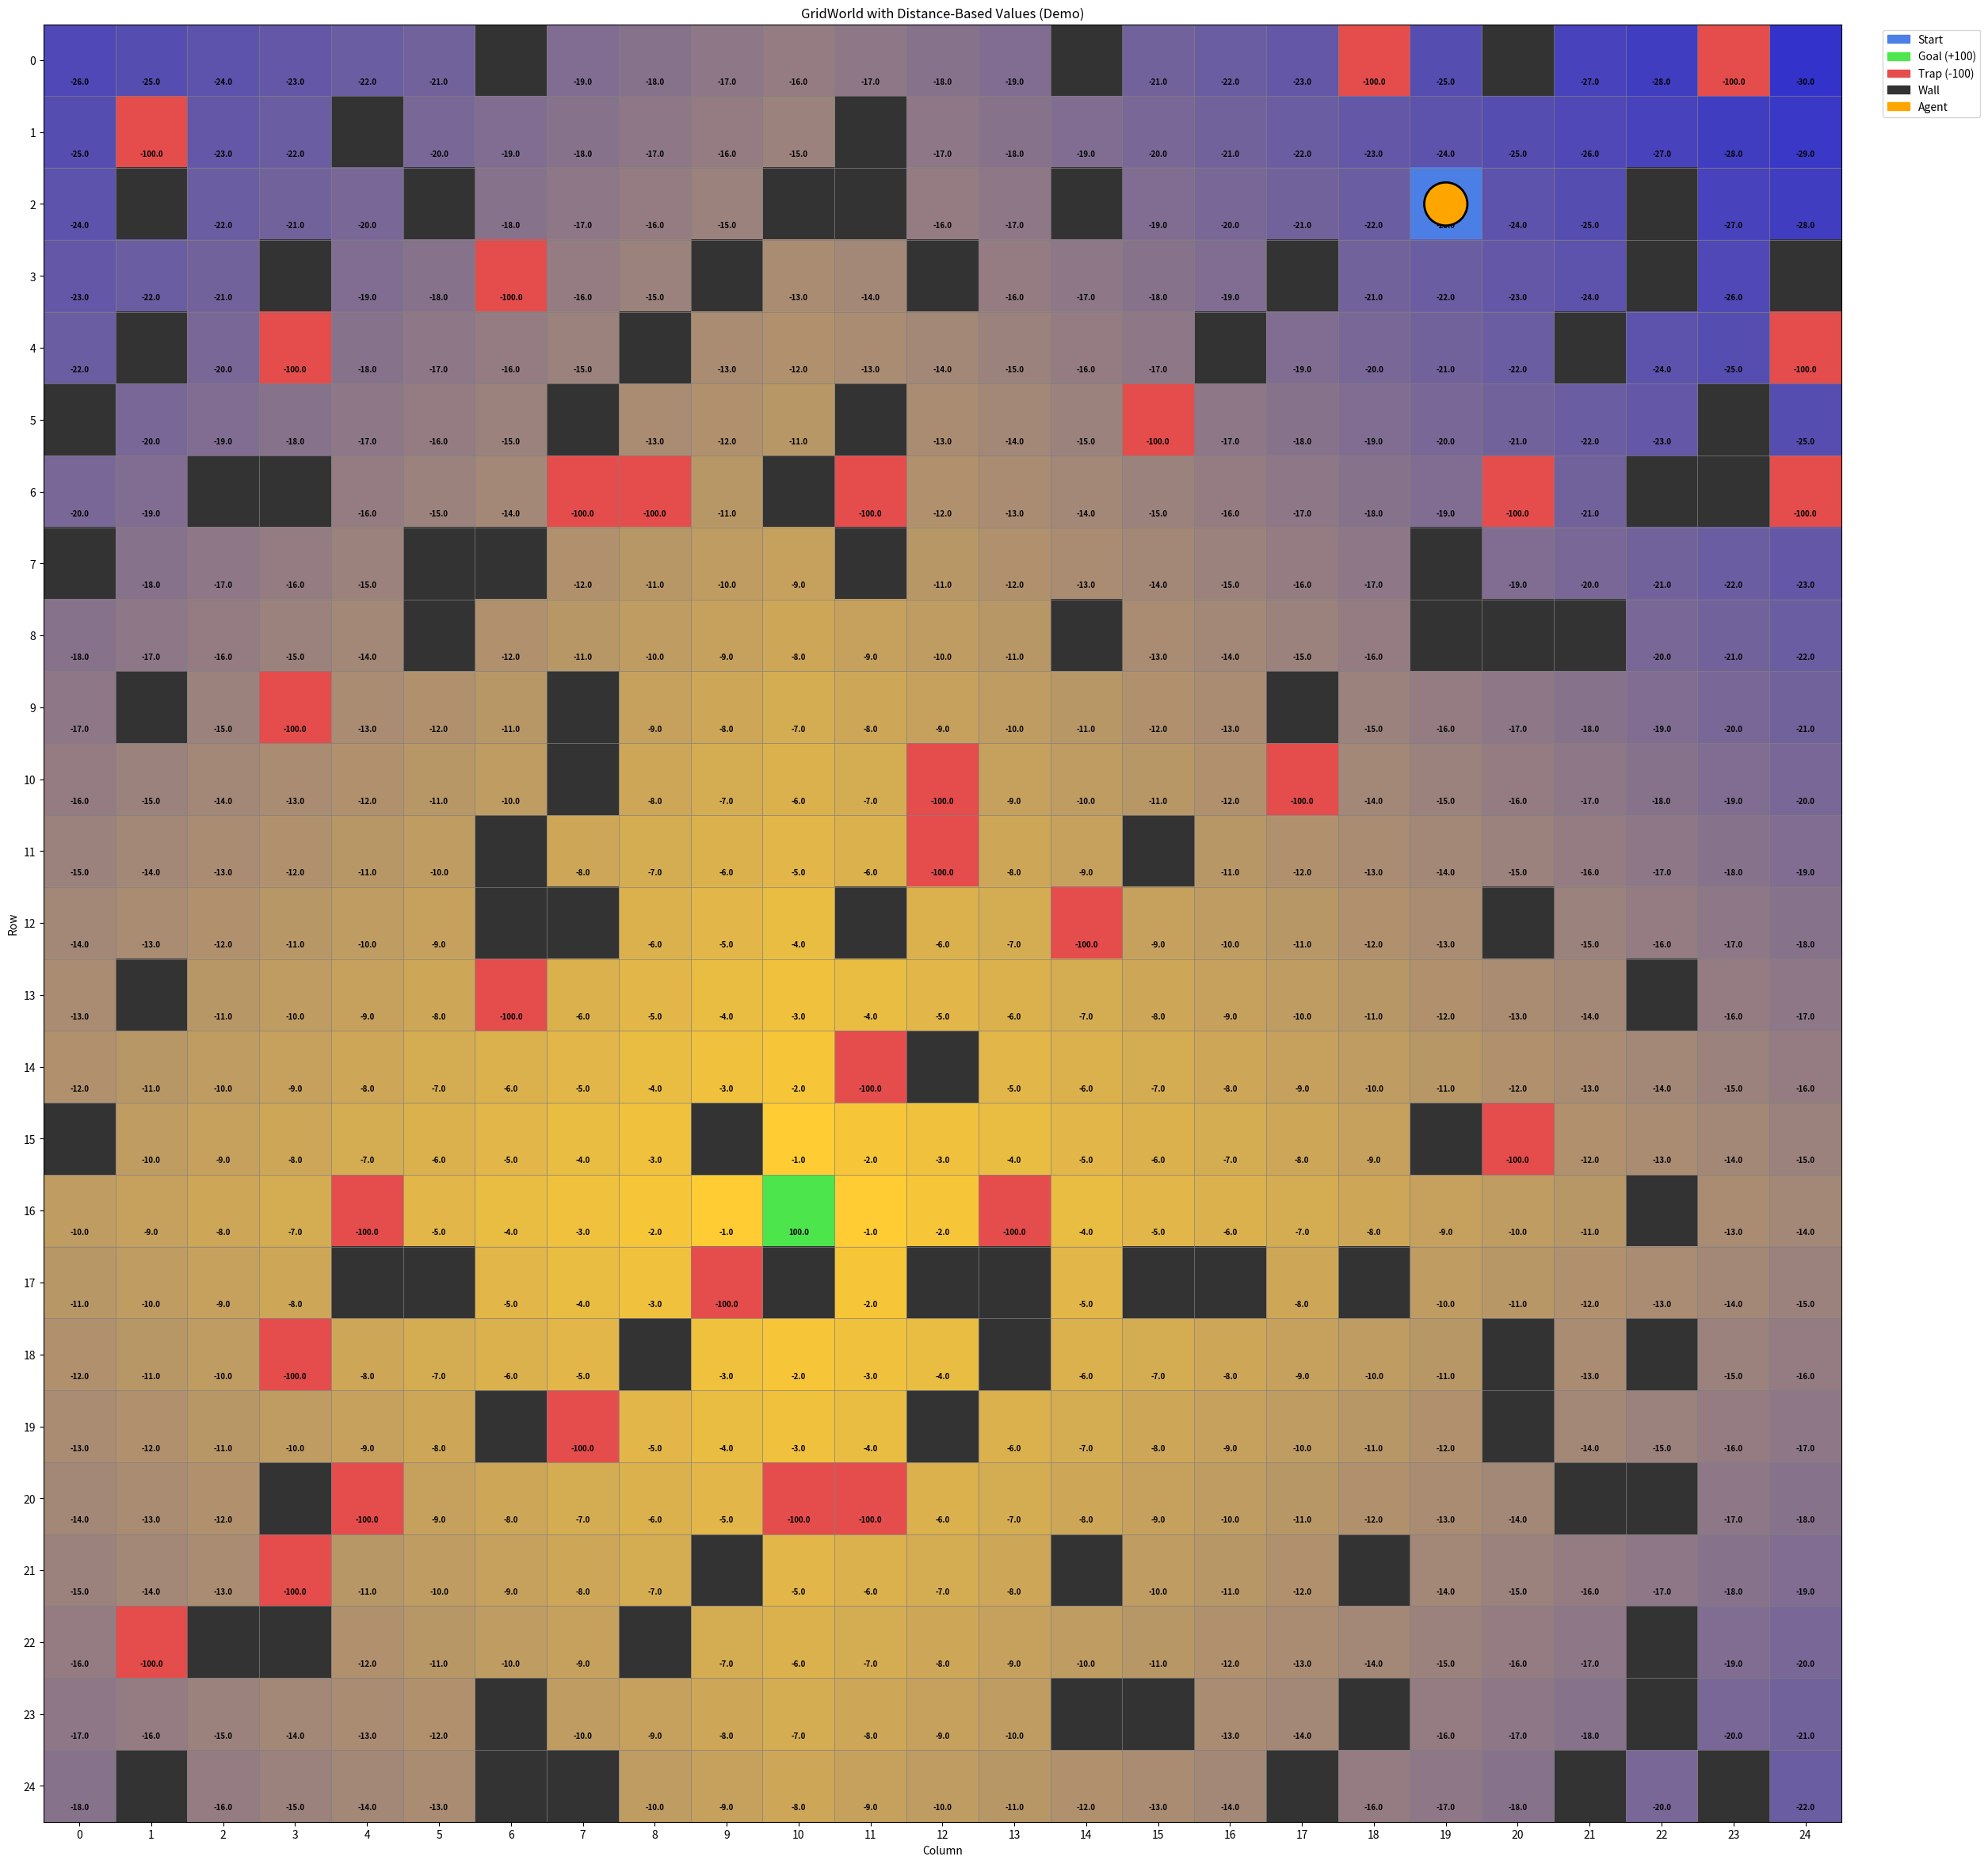

Write the Python code that produced this figure. (Note: this script raises an exception after producing the figure.)
"""
GridWorld Environment for Reinforcement Learning
=================================================

A configurable 2D grid environment implementing the MDP framework.
Supports both model-based (Dynamic Programming) and model-free (Q-learning, SARSA) methods.

Features:
- Configurable size, obstacles, traps, and goals
- Optional stochastic transitions (slip probability)
- Full MDP model exposure for DP methods
- Gymnasium-style step() interface for model-free methods
- Matplotlib visualization with value function overlays

Author: RL Learning Project
"""

import numpy as np
import matplotlib.pyplot as plt
import matplotlib.patches as mpatches
from matplotlib.colors import LinearSegmentedColormap
from typing import Tuple, Dict, List, Optional, Set
from collections import deque
from enum import IntEnum


class CellType(IntEnum):
    """Cell types in the grid."""
    EMPTY = 0
    WALL = 1
    TRAP = 2
    GOAL = 3
    START = 4  # Only for visualization, behaves like EMPTY


class Action(IntEnum):
    """Available actions (4-connected movement)."""
    UP = 0
    RIGHT = 1
    DOWN = 2
    LEFT = 3


# Direction vectors for each action: (delta_row, delta_col)
ACTION_DELTAS = {
    Action.UP: (-1, 0),
    Action.RIGHT: (0, 1),
    Action.DOWN: (1, 0),
    Action.LEFT: (0, -1),
}

# Perpendicular actions for stochastic transitions
PERPENDICULAR = {
    Action.UP: [Action.LEFT, Action.RIGHT],
    Action.DOWN: [Action.LEFT, Action.RIGHT],
    Action.LEFT: [Action.UP, Action.DOWN],
    Action.RIGHT: [Action.UP, Action.DOWN],
}


class GridWorld:
    """
    A 2D GridWorld environment for reinforcement learning.
    
    The environment is a rectangular grid where an agent navigates from
    a start position to a goal while avoiding walls and traps.
    
    State Space: Integer indices from 0 to (height * width - 1)
                 State s corresponds to position (s // width, s % width)
    
    Action Space: {0: UP, 1: RIGHT, 2: DOWN, 3: LEFT}
    
    Rewards:
        - Reaching GOAL: +100 (terminal)
        - Falling into TRAP: -100 (terminal)
        - Each step: -1 (encourages efficiency)
        - Hitting a wall: -1 (stays in place)
    
    Parameters
    ----------
    height : int
        Number of rows in the grid (default: 10)
    width : int
        Number of columns in the grid (default: 10)
    wall_density : float
        Fraction of cells that are walls (default: 0.2)
    num_traps : int
        Number of trap cells (default: 3)
    slip_prob : float
        Probability of slipping perpendicular to intended direction (default: 0.0)
    seed : int or None
        Random seed for reproducibility (default: None)
    
    Attributes
    ----------
    grid : np.ndarray
        2D array of CellType values
    start_state : int
        Initial state index
    goal_state : int
        Goal state index
    trap_states : set
        Set of trap state indices
    
    Examples
    --------
    >>> env = GridWorld(height=5, width=5, seed=42)
    >>> state = env.reset()
    >>> next_state, reward, done, truncated, info = env.step(Action.RIGHT)
    >>> env.render()
    """
    
    def __init__(
        self,
        height: int = 10,
        width: int = 10,
        wall_density: float = 0.2,
        num_traps: int = 3,
        slip_prob: float = 0.0,
        seed: Optional[int] = None
    ):
        # Store configuration
        self.height = height
        self.width = width
        self.wall_density = wall_density
        self.num_traps = num_traps
        self.slip_prob = slip_prob
        self.seed = seed
        
        # Initialize random generator
        self.rng = np.random.default_rng(seed)
        
        # State and action spaces
        self.n_states = height * width
        self.n_actions = 4
        
        # Generate the grid
        self._generate_grid()
        
        # Current agent position (state index)
        self.current_state = self.start_state
        
        # Episode tracking
        self._terminated = False
        self._step_count = 0
        self._max_steps = height * width * 10  # Prevent infinite episodes
        
        # Cache transition model for DP methods
        self._transition_cache: Optional[Dict] = None
    
    # ==================== Grid Generation ====================
    
    def _generate_grid(self) -> None:
        """Generate a random grid with walls, traps, start, and goal."""
        max_attempts = 100
        
        for attempt in range(max_attempts):
            # Initialize empty grid
            self.grid = np.zeros((self.height, self.width), dtype=np.int32)
            
            # Place start and goal with minimum distance constraint
            self.start_pos, self.goal_pos = self._place_start_and_goal()
            self.start_state = self._pos_to_state(self.start_pos)
            self.goal_state = self._pos_to_state(self.goal_pos)
            
            # Mark goal in grid
            self.grid[self.goal_pos] = CellType.GOAL
            
            # Place walls randomly
            self._place_walls()
            
            # Place traps
            self.trap_states = self._place_traps()
            
            # Mark start (for visualization only)
            self.grid[self.start_pos] = CellType.START
            
            # Verify path exists from start to goal
            if self._path_exists(self.start_pos, self.goal_pos):
                return
        
        raise RuntimeError(
            f"Failed to generate valid grid after {max_attempts} attempts. "
            "Try reducing wall_density or num_traps."
        )
    
    def _place_start_and_goal(self) -> Tuple[Tuple[int, int], Tuple[int, int]]:
        """Place start and goal positions with minimum distance constraint."""
        min_distance = self.height // 2  # Must be > half the height apart
        
        for _ in range(1000):
            start_row = self.rng.integers(0, self.height)
            start_col = self.rng.integers(0, self.width)
            goal_row = self.rng.integers(0, self.height)
            goal_col = self.rng.integers(0, self.width)
            
            # Manhattan distance
            distance = abs(start_row - goal_row) + abs(start_col - goal_col)
            
            if distance > min_distance:
                return (start_row, start_col), (goal_row, goal_col)
        
        # Fallback: opposite corners
        return (0, 0), (self.height - 1, self.width - 1)
    
    def _place_walls(self) -> None:
        """Place wall cells randomly, avoiding start and goal."""
        num_walls = int(self.height * self.width * self.wall_density)
        
        available_cells = [
            (r, c) for r in range(self.height) for c in range(self.width)
            if (r, c) != self.start_pos and (r, c) != self.goal_pos
        ]
        
        self.rng.shuffle(available_cells)
        
        for i in range(min(num_walls, len(available_cells))):
            r, c = available_cells[i]
            self.grid[r, c] = CellType.WALL
    
    def _place_traps(self) -> Set[int]:
        """Place trap cells, avoiding start, goal, and walls."""
        trap_states = set()
        
        available_cells = [
            (r, c) for r in range(self.height) for c in range(self.width)
            if self.grid[r, c] == CellType.EMPTY
        ]
        
        self.rng.shuffle(available_cells)
        
        for i in range(min(self.num_traps, len(available_cells))):
            r, c = available_cells[i]
            self.grid[r, c] = CellType.TRAP
            trap_states.add(self._pos_to_state((r, c)))
        
        return trap_states
    
    def _path_exists(self, start: Tuple[int, int], goal: Tuple[int, int]) -> bool:
        """Check if a path exists using BFS.""" 
        if start == goal:
            return True
        
        visited = set()
        queue = deque([start])
        visited.add(start)
        
        while queue:
            r, c = queue.popleft()
            
            for action in Action:
                dr, dc = ACTION_DELTAS[action]
                nr, nc = r + dr, c + dc
                
                if (0 <= nr < self.height and 0 <= nc < self.width and
                    (nr, nc) not in visited and
                    self.grid[nr, nc] != CellType.WALL):
                    
                    if (nr, nc) == goal:
                        return True
                    
                    visited.add((nr, nc))
                    queue.append((nr, nc))
        
        return False
    
    # ==================== State/Position Conversion ====================
    
    def _pos_to_state(self, pos: Tuple[int, int]) -> int:
        """Convert (row, col) position to state index."""
        return pos[0] * self.width + pos[1]
    
    def _state_to_pos(self, state: int) -> Tuple[int, int]:
        """Convert state index to (row, col) position."""
        return (state // self.width, state % self.width)
    
    # ==================== Gymnasium-Style Interface ====================
    
    def reset(self, seed: Optional[int] = None) -> int:
        """
        Reset the environment to initial state.
        
        Parameters
        ----------
        seed : int or None
            Optional new seed (regenerates grid if provided)
        
        Returns
        -------
        state : int
            Initial state index
        """
        if seed is not None:
            self.seed = seed
            self.rng = np.random.default_rng(seed)
            self._generate_grid()
            self._transition_cache = None
        
        self.current_state = self.start_state
        self._terminated = False
        self._step_count = 0
        
        return self.current_state
    
    def step(self, action: int) -> Tuple[int, float, bool, bool, dict]:
        """
        Execute one step in the environment.
        
        Parameters
        ----------
        action : int
            Action to take (0=UP, 1=RIGHT, 2=DOWN, 3=LEFT)
        
        Returns
        -------
        next_state : int
            New state index
        reward : float
            Reward received
        terminated : bool
            Whether episode ended (goal/trap reached)
        truncated : bool
            Whether episode was truncated (max steps)
        info : dict
            Additional information
        """
        if self._terminated:
            raise RuntimeError("Episode has terminated. Call reset() first.")
        
        action = Action(action)
        
        # Determine actual movement (with possible slip)
        actual_action = self._get_actual_action(action)
        
        # Compute next state
        current_pos = self._state_to_pos(self.current_state)
        next_pos = self._get_next_position(current_pos, actual_action)
        next_state = self._pos_to_state(next_pos)
        
        # Compute reward
        reward = self._get_reward(self.current_state, action, next_state)
        
        # Check termination
        cell_type = self.grid[next_pos]
        terminated = cell_type in (CellType.GOAL, CellType.TRAP)
        
        # Update state
        self.current_state = next_state
        self._step_count += 1
        
        # Check truncation
        truncated = self._step_count >= self._max_steps
        
        if terminated or truncated:
            self._terminated = True
        
        info = {
            'position': next_pos,
            'cell_type': int(cell_type),
            'intended_action': int(action),
            'actual_action': int(actual_action),
            'slipped': actual_action != action,
            'step_count': self._step_count,
        }
        
        return next_state, reward, terminated, truncated, info
    
    def _get_actual_action(self, intended_action: Action) -> Action:
        """Determine actual action after possible slip."""
        if self.slip_prob > 0 and self.rng.random() < self.slip_prob:
            perpendicular = PERPENDICULAR[intended_action]
            return self.rng.choice(perpendicular)
        return intended_action
    
    def _get_next_position(
        self, 
        pos: Tuple[int, int], 
        action: Action
    ) -> Tuple[int, int]:
        """Get next position after taking action (handles walls and boundaries)."""
        dr, dc = ACTION_DELTAS[action]
        new_r, new_c = pos[0] + dr, pos[1] + dc
        
        # Check boundaries
        if not (0 <= new_r < self.height and 0 <= new_c < self.width):
            return pos  # Stay in place
        
        # Check walls
        if self.grid[new_r, new_c] == CellType.WALL:
            return pos  # Stay in place
        
        return (new_r, new_c)
    
    def _get_reward(self, state: int, action: Action, next_state: int) -> float:
        """Compute reward for a transition."""
        next_pos = self._state_to_pos(next_state)
        cell_type = self.grid[next_pos]
        
        if cell_type == CellType.GOAL:
            return 100.0
        elif cell_type == CellType.TRAP:
            return -100.0
        else:
            return -1.0  # Step cost
    
    # ==================== Model-Based Interface (for DP) ====================
    
    @property
    def states(self) -> List[int]:
        """Return list of all non-wall state indices."""
        return [
            self._pos_to_state((r, c))
            for r in range(self.height)
            for c in range(self.width)
            if self.grid[r, c] != CellType.WALL
        ]
    
    @property
    def actions(self) -> List[int]:
        """Return list of all actions."""
        return list(Action)
    
    @property
    def terminal_states(self) -> Set[int]:
        """Return set of terminal state indices."""
        return self.trap_states | {self.goal_state}
    
    def is_terminal(self, state: int) -> bool:
        """Check if state is terminal."""
        return state in self.terminal_states
    
    def P(self, state: int, action: int) -> Dict[int, float]:
        """
        Get transition probabilities P(s' | s, a).
        
        Parameters
        ----------
        state : int
            Current state index
        action : int
            Action to take
        
        Returns
        -------
        transitions : dict
            Dictionary mapping next_state -> probability
        """
        if self.is_terminal(state):
            return {state: 1.0}  # Terminal states are absorbing
        
        action = Action(action)
        pos = self._state_to_pos(state)
        
        transitions = {}
        
        if self.slip_prob == 0:
            # Deterministic case
            next_pos = self._get_next_position(pos, action)
            next_state = self._pos_to_state(next_pos)
            transitions[next_state] = 1.0
        else:
            # Stochastic case
            # Intended direction
            intended_pos = self._get_next_position(pos, action)
            intended_state = self._pos_to_state(intended_pos)
            
            prob_intended = 1.0 - self.slip_prob
            transitions[intended_state] = transitions.get(intended_state, 0) + prob_intended
            
            # Perpendicular slips
            for perp_action in PERPENDICULAR[action]:
                perp_pos = self._get_next_position(pos, perp_action)
                perp_state = self._pos_to_state(perp_pos)
                prob_perp = self.slip_prob / 2
                transitions[perp_state] = transitions.get(perp_state, 0) + prob_perp
        
        return transitions
    
    def R(self, state: int, action: int, next_state: int) -> float:
        """
        Get reward R(s, a, s').
        
        Parameters
        ----------
        state : int
            Current state index
        action : int
            Action taken
        next_state : int
            Next state index
        
        Returns
        -------
        reward : float
            Reward value
        """
        return self._get_reward(state, Action(action), next_state)
    
    def get_full_transition_model(self) -> Dict:
        """
        Get the complete transition model for all state-action pairs.
        
        Returns
        -------
        model : dict
            Nested dict: model[s][a] = [(prob, next_s, reward, done), ...]
        """
        if self._transition_cache is not None:
            return self._transition_cache
        
        model = {}
        
        for s in self.states:
            model[s] = {}
            for a in self.actions:
                transitions = []
                for next_s, prob in self.P(s, a).items():
                    reward = self.R(s, a, next_s)
                    done = self.is_terminal(next_s)
                    transitions.append((prob, next_s, reward, done))
                model[s][a] = transitions
        
        self._transition_cache = model
        return model
    
    # ==================== Visualization ====================
    
    def render(
        self,
        values: Optional[np.ndarray] = None,
        policy: Optional[np.ndarray] = None,
        title: str = "GridWorld",
        show_state_indices: bool = False,
        figsize: Tuple[int, int] = None,
        ax: Optional[plt.Axes] = None
    ) -> plt.Figure:
        """
        Render the grid with optional value function and policy overlays.
        
        Parameters
        ----------
        values : np.ndarray or None
            Value function V(s) for each state (shape: n_states,)
        policy : np.ndarray or None
            Policy π(s) giving action for each state (shape: n_states,)
        title : str
            Plot title
        show_state_indices : bool
            Whether to show state index numbers
        figsize : tuple or None
            Figure size (width, height)
        ax : plt.Axes or None
            Existing axes to draw on
        
        Returns
        -------
        fig : plt.Figure
            Matplotlib figure object
        """
        if figsize is None:
            figsize = (max(8, self.width), max(6, self.height))
        
        if ax is None:
            fig, ax = plt.subplots(figsize=figsize)
        else:
            fig = ax.figure
        
        # Create base grid visualization
        grid_visual = np.zeros((self.height, self.width, 3))
        
        # Color scheme
        colors = {
            CellType.EMPTY: [1.0, 1.0, 1.0],      # White
            CellType.WALL: [0.2, 0.2, 0.2],       # Dark gray
            CellType.TRAP: [0.9, 0.3, 0.3],       # Red
            CellType.GOAL: [0.3, 0.9, 0.3],       # Green
            CellType.START: [0.3, 0.5, 0.9],      # Blue
        }
        
        for r in range(self.height):
            for c in range(self.width):
                cell_type = self.grid[r, c]
                grid_visual[r, c] = colors[cell_type]
        
        # If values provided, overlay as heatmap on empty cells
        if values is not None:
            # Normalize values for color mapping
            valid_values = []
            for s in self.states:
                if not self.is_terminal(s):
                    pos = self._state_to_pos(s)
                    if self.grid[pos] not in (CellType.WALL,):
                        valid_values.append(values[s])
            
            if valid_values:
                v_min, v_max = min(valid_values), max(valid_values)
                v_range = v_max - v_min if v_max > v_min else 1
                
                for s in self.states:
                    if not self.is_terminal(s):
                        pos = self._state_to_pos(s)
                        if self.grid[pos] == CellType.EMPTY:
                            # Blue (low) to Yellow (high)
                            normalized = (values[s] - v_min) / v_range
                            grid_visual[pos] = [
                                0.2 + 0.8 * normalized,  # R
                                0.2 + 0.6 * normalized,  # G
                                0.8 - 0.6 * normalized   # B
                            ]
        
        # Draw grid
        ax.imshow(grid_visual, origin='upper', aspect='equal')
        
        # Draw grid lines
        for i in range(self.height + 1):
            ax.axhline(i - 0.5, color='gray', linewidth=0.5)
        for j in range(self.width + 1):
            ax.axvline(j - 0.5, color='gray', linewidth=0.5)
        
        # Draw agent position
        agent_pos = self._state_to_pos(self.current_state)
        circle = plt.Circle(
            (agent_pos[1], agent_pos[0]), 0.3,
            color='orange', ec='black', linewidth=2, zorder=10
        )
        ax.add_patch(circle)
        
        # Draw policy arrows if provided
        if policy is not None:
            arrow_dx = {Action.UP: 0, Action.DOWN: 0, Action.LEFT: -0.3, Action.RIGHT: 0.3}
            arrow_dy = {Action.UP: -0.3, Action.DOWN: 0.3, Action.LEFT: 0, Action.RIGHT: 0}
            
            for s in self.states:
                if not self.is_terminal(s):
                    pos = self._state_to_pos(s)
                    if self.grid[pos] != CellType.WALL:
                        a = Action(policy[s])
                        ax.arrow(
                            pos[1], pos[0],
                            arrow_dx[a], arrow_dy[a],
                            head_width=0.15, head_length=0.1,
                            fc='black', ec='black', zorder=5
                        )
        
        # Show state indices if requested
        if show_state_indices:
            for r in range(self.height):
                for c in range(self.width):
                    if self.grid[r, c] != CellType.WALL:
                        s = self._pos_to_state((r, c))
                        ax.text(c, r, str(s), ha='center', va='center',
                               fontsize=6, color='gray', alpha=0.7)
        
        # Show values if provided
        if values is not None:
            for s in self.states:
                pos = self._state_to_pos(s)
                if self.grid[pos] != CellType.WALL:
                    ax.text(pos[1], pos[0] + 0.3, f'{values[s]:.1f}',
                           ha='center', va='center', fontsize=7, fontweight='bold')
        
        # Legend
        legend_patches = [
            mpatches.Patch(color=colors[CellType.START], label='Start'),
            mpatches.Patch(color=colors[CellType.GOAL], label='Goal (+100)'),
            mpatches.Patch(color=colors[CellType.TRAP], label='Trap (-100)'),
            mpatches.Patch(color=colors[CellType.WALL], label='Wall'),
            mpatches.Patch(color='orange', label='Agent'),
        ]
        ax.legend(handles=legend_patches, loc='upper left', bbox_to_anchor=(1.02, 1))
        
        ax.set_xlim(-0.5, self.width - 0.5)
        ax.set_ylim(self.height - 0.5, -0.5)
        ax.set_xticks(range(self.width))
        ax.set_yticks(range(self.height))
        ax.set_title(title)
        ax.set_xlabel('Column')
        ax.set_ylabel('Row')
        
        plt.tight_layout()
        return fig
    
    def render_ascii(self) -> str:
        """
        Render the grid as ASCII art.
        
        Returns
        -------
        ascii_grid : str
            ASCII representation of the grid
        """
        symbols = {
            CellType.EMPTY: '.',
            CellType.WALL: '#',
            CellType.TRAP: 'X',
            CellType.GOAL: 'G',
            CellType.START: 'S',
        }
        
        agent_pos = self._state_to_pos(self.current_state)
        
        lines = []
        lines.append('┌' + '─' * (self.width * 2 + 1) + '┐')
        
        for r in range(self.height):
            row_str = '│ '
            for c in range(self.width):
                if (r, c) == agent_pos:
                    row_str += 'A '
                else:
                    row_str += symbols[self.grid[r, c]] + ' '
            row_str += '│'
            lines.append(row_str)
        
        lines.append('└' + '─' * (self.width * 2 + 1) + '┘')
        lines.append(f'Agent at state {self.current_state} (row={agent_pos[0]}, col={agent_pos[1]})')
        
        return '\n'.join(lines)
    
    def __repr__(self) -> str:
        return (
            f"GridWorld(height={self.height}, width={self.width}, "
            f"wall_density={self.wall_density}, num_traps={self.num_traps}, "
            f"slip_prob={self.slip_prob}, seed={self.seed})"
        )


# ==================== Demo and Testing ====================

def demo():
    """Demonstrate the GridWorld environment."""
    print("=" * 60)
    print("GridWorld Environment Demo")
    print("=" * 60)
    
    # Create environment
    env = GridWorld(
        height=25,
        width=25,
        wall_density=0.15,
        num_traps=30,
        slip_prob=0.2,
        seed=42
    )
    
    print(f"\nEnvironment: {env}")
    print(f"Number of states: {env.n_states}")
    print(f"Number of non-wall states: {len(env.states)}")
    print(f"Start state: {env.start_state} at position {env._state_to_pos(env.start_state)}")
    print(f"Goal state: {env.goal_state} at position {env._state_to_pos(env.goal_state)}")
    print(f"Trap states: {env.trap_states}")
    print(f"Terminal states: {env.terminal_states}")
    
    # ASCII visualization
    print("\n" + env.render_ascii())
    
    # Run a few random steps
    print("\n--- Running random episode ---")
    state = env.reset()
    total_reward = 0
    
    for step in range(20):
        action = env.rng.integers(0, 4)
        next_state, reward, terminated, truncated, info = env.step(action)
        total_reward += reward
        
        action_names = ['UP', 'RIGHT', 'DOWN', 'LEFT']
        print(f"Step {step+1}: Action={action_names[action]}, "
              f"State {state}->{next_state}, Reward={reward:.0f}"
              + (" [SLIPPED]" if info['slipped'] else ""))
        
        state = next_state
        
        if terminated:
            print(f"Episode terminated! Total reward: {total_reward:.0f}")
            break
        if truncated:
            print(f"Episode truncated! Total reward: {total_reward:.0f}")
            break
    
    # Show transition model example
    print("\n--- Transition Model Example ---")
    test_state = env.start_state
    print(f"From state {test_state}:")
    for a in env.actions:
        trans = env.P(test_state, a)
        action_names = ['UP', 'RIGHT', 'DOWN', 'LEFT']
        print(f"  Action {action_names[a]}: {trans}")
    
    # Matplotlib visualization
    print("\n--- Creating visualization ---")
    env.reset()
    
    # Create dummy values for visualization demo
    dummy_values = np.zeros(env.n_states)
    for s in env.states:
        pos = env._state_to_pos(s)
        # Distance-based dummy values
        goal_pos = env._state_to_pos(env.goal_state)
        dist = abs(pos[0] - goal_pos[0]) + abs(pos[1] - goal_pos[1])
        dummy_values[s] = -dist
    
    dummy_values[env.goal_state] = 100
    for trap in env.trap_states:
        dummy_values[trap] = -100
    
    fig = env.render(
        values=dummy_values,
        title="GridWorld with Distance-Based Values (Demo)",
        show_state_indices=False
    )
    
    # Save figure
    fig.savefig('./outputs/gridworld/gridworld_demo.png', dpi=150, bbox_inches='tight')
    print("Saved visualization to ./outputs/gridworld/gridworld_demo.png")
    
    plt.close(fig)
    
    return env


if __name__ == "__main__":
    demo()